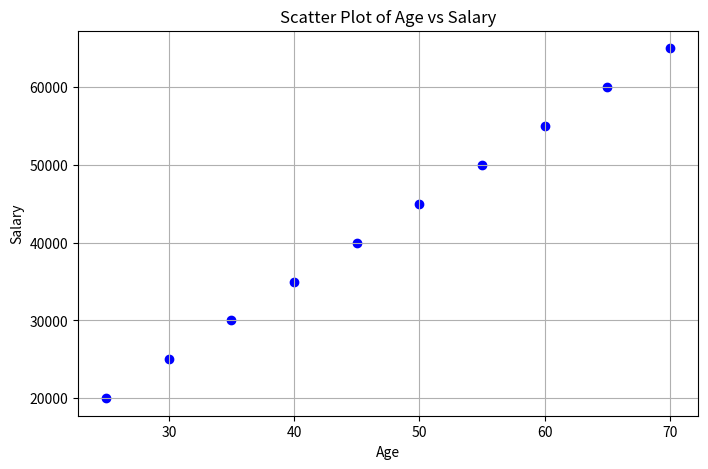
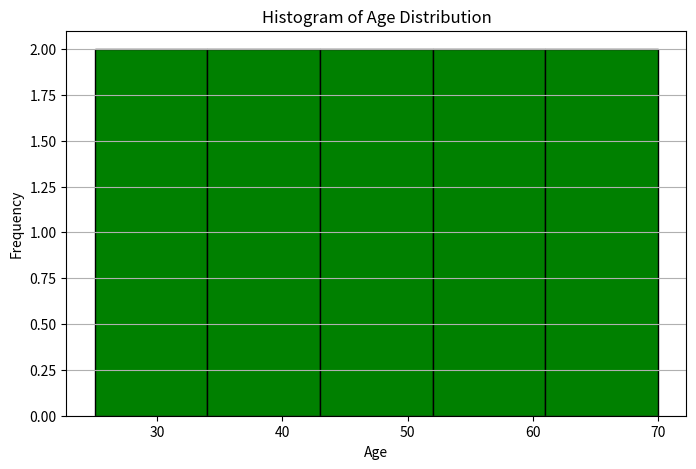
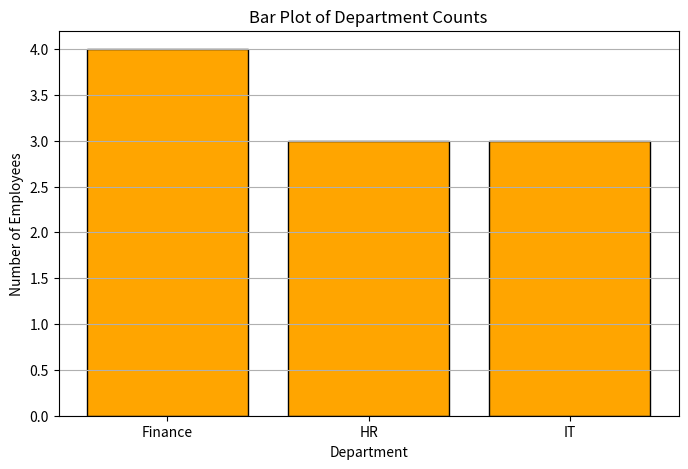

Source code (Python) for these figures, in order:
import pandas as pd 
import matplotlib.pyplot as plt 
# Sample data: Replace this with actual data reading (e.g., from a CSV file) 
data = { 
'Age': [25, 30, 35, 40, 45, 50, 55, 60, 65, 70], 
'Salary': [20000, 25000, 30000, 35000, 40000, 45000, 50000, 55000, 60000, 
65000], 
'Department': ['HR', 'IT', 'Finance', 'IT', 'Finance', 'HR', 'HR', 'Finance', 'IT', 'Finance'] 
} 
df = pd.DataFrame(data) 
# 1. Scatter Plot of Age vs Salary 
plt.figure(figsize=(8, 5)) 
plt.scatter(df['Age'], df['Salary'], color='blue', marker='o') 
plt.title("Scatter Plot of Age vs Salary") 
plt.xlabel("Age") 
plt.ylabel("Salary") 
plt.grid(True) 
plt.show() 
# 2. Histogram of Age Distribution 
plt.figure(figsize=(8, 5)) 
plt.hist(df['Age'], bins=5, color='green', edgecolor='black') 
plt.title("Histogram of Age Distribution") 
plt.xlabel("Age") 
plt.ylabel("Frequency") 
plt.grid(axis='y') 
plt.show() 
# 3. Bar Plot of Department Counts 
plt.figure(figsize=(8, 5)) 
department_counts = df['Department'].value_counts() 
plt.bar(department_counts.index,department_counts.values,color='orange',edgecolor='black')
plt.title("Bar Plot of Department Counts") 
plt.xlabel("Department") 
plt.ylabel("Number of Employees") 
plt.grid(axis='y') 
plt.show() 
